Run: headless pygame with SDL's dummy video driver; simulated clock (each Clock.tick advances the game by its frame time, no real sleeping); random seed 0; keys injected as events and as key.get_pressed() state; no mouse input.
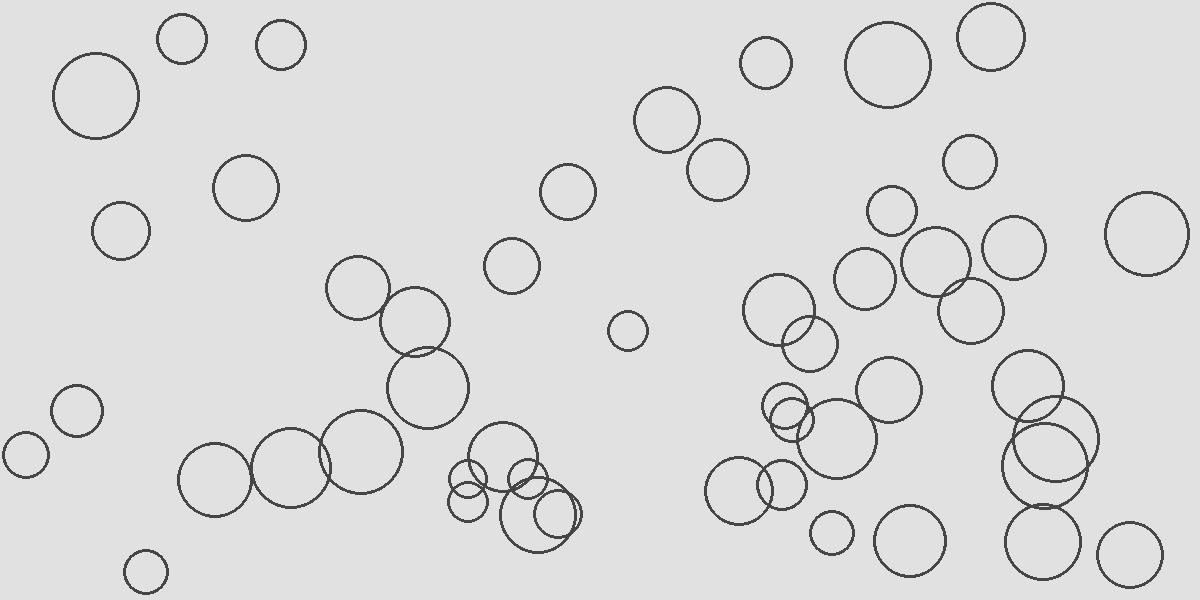
Frame 1 of 4 · flips 1–60 · no input
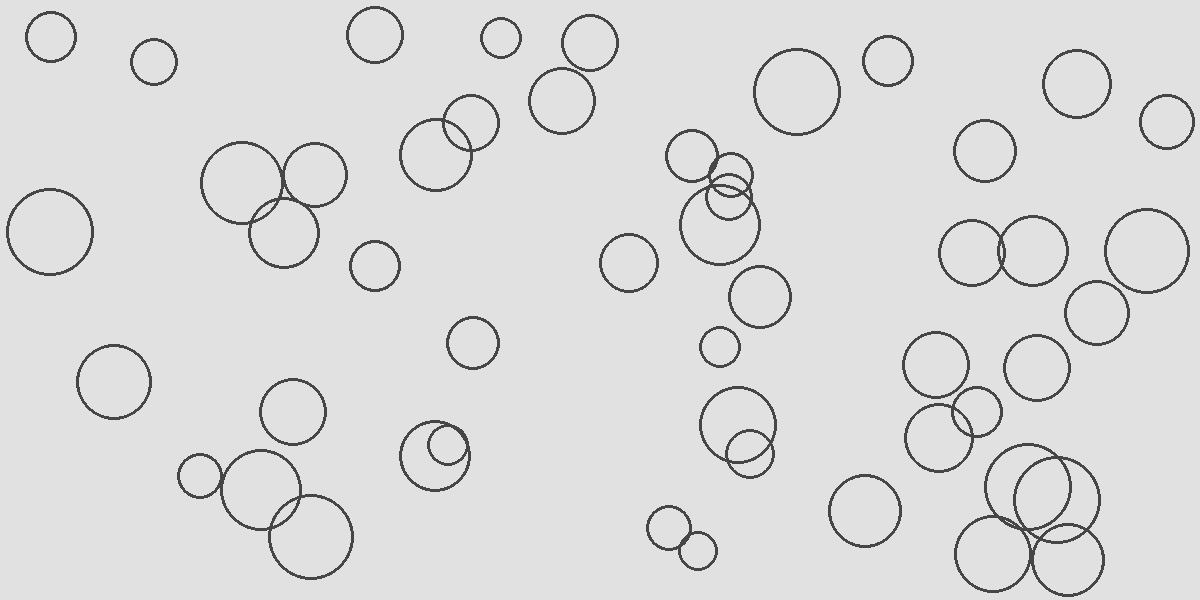
Frame 2 of 4 · flips 61–180 · tapped SPACE, RETURN · held RIGHT (→), D
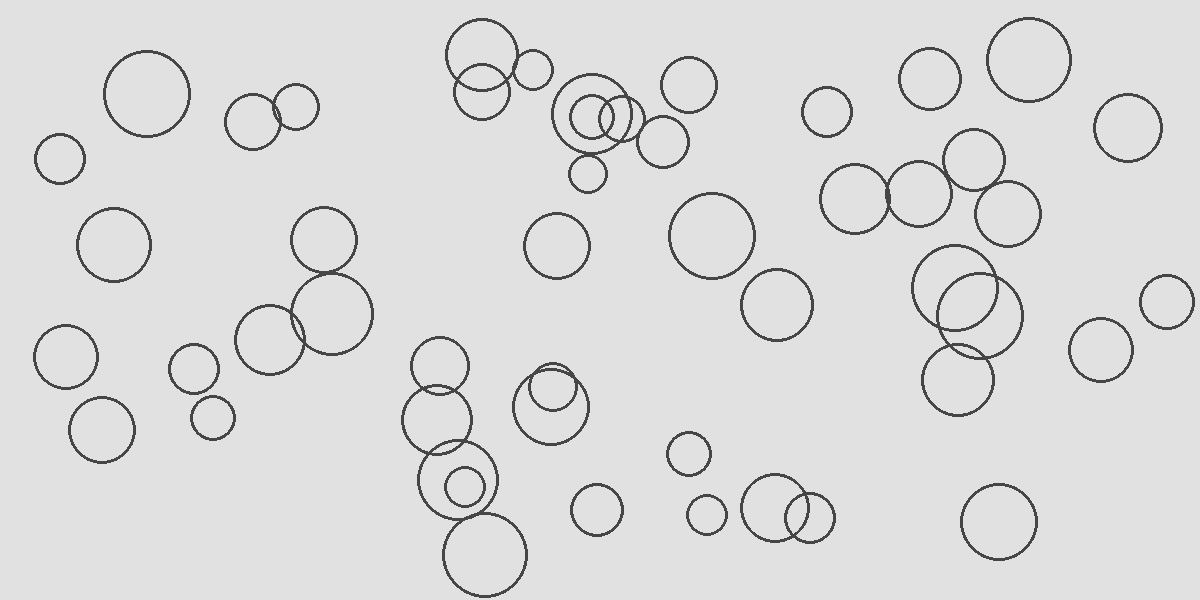
Frame 3 of 4 · flips 181–300 · held DOWN (↓), S
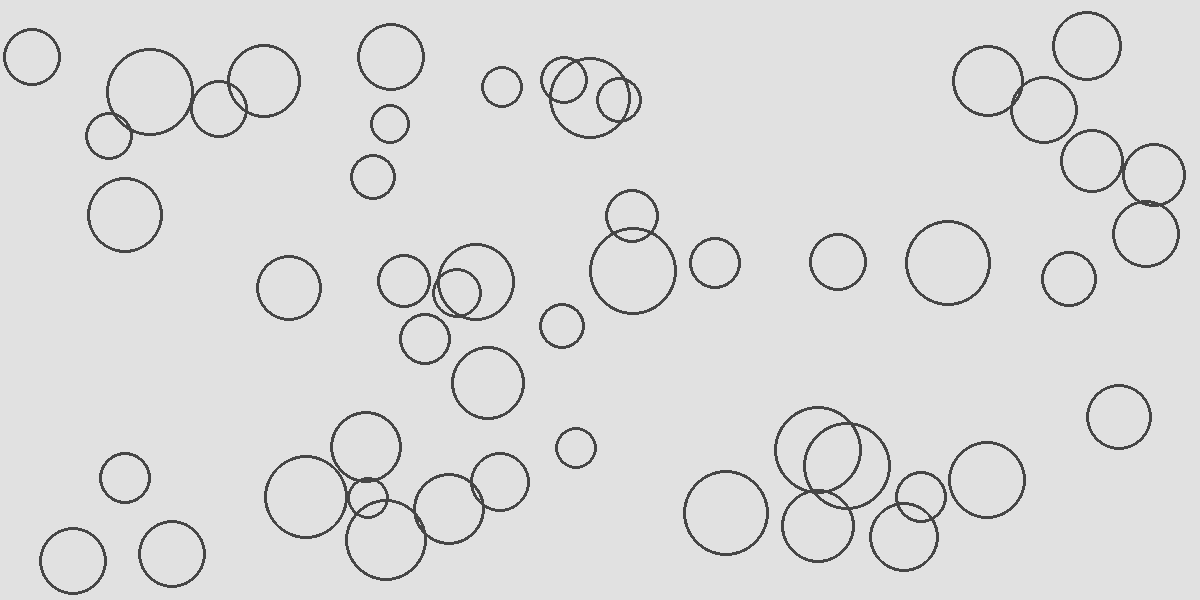
Frame 4 of 4 · flips 301–420 · held LEFT (←), A, UP (↑), W

The pygame program that drew these frames:

import pygame, random, math

WIDTH = 1200
HEIGHT = 600
FPS = 60


class Particle:
    def __init__(self, x, y):
        self.position = pygame.math.Vector2(x, y)
        self.velocity = pygame.math.Vector2(1, 0).rotate_rad(
            random.uniform(0, math.tau)
        )
        self.velocity *= random.uniform(2, 6)
        self.acceleration = pygame.math.Vector2(0, 0)
        self.mass = random.uniform(1, 5)
        self.radius = math.sqrt(self.mass) * 20

    def edge_collision(self, screen):
        width = screen.get_width()
        height = screen.get_height()

        if self.position.x < self.radius:
            self.position.x = self.radius
            self.velocity.x *= -1
        elif self.position.x > width - self.radius:
            self.position.x = width - self.radius
            self.velocity.x *= -1

        if self.position.y < self.radius:
            self.position.y = self.radius
            self.velocity.y *= -1
        elif self.position.y > height - self.radius:
            self.position.y = height - self.radius
            self.velocity.y *= -1

    def collision(self, other):
        impact = self.position - other.position
        if impact.length() <= self.radius + other.radius:
            den = impact.length_squared() * (self.mass + other.mass)

            num = (other.velocity - self.velocity).dot(impact) * impact

            self.velocity += (2 * other.mass) * num / den

            other.velocity += (2 * self.mass) * -num / den

    def update(self):
        self.position += self.velocity

    def show(self, screen):
        pygame.draw.circle(
            surface=screen,
            color=(70, 70, 70),
            center=self.position,
            radius=self.radius,
            width=3,
        )


def main():
    screen = pygame.display.set_mode((WIDTH, HEIGHT))
    clock = pygame.time.Clock()
    running = True

    particle = []
    no_of_particle = 50

    for i in range(no_of_particle):
        particle.append(
            Particle(
                random.uniform(0, WIDTH),
                random.uniform(0, HEIGHT),
            )
        )

    while running:
        for event in pygame.event.get():
            if event.type == pygame.QUIT:
                running = False

        screen.fill((225, 225, 225))

        for i in range(no_of_particle):
            particle[i].show(screen)
            particle[i].update()
            particle[i].edge_collision(screen)

            for j in range(i + 1, no_of_particle):
                particle[i].collision(particle[j])

        pygame.display.update()
        clock.tick(FPS)

    pygame.quit()


if __name__ == "__main__":
    main()
